Run: headless pygame with SDL's dummy video driver; simulated clock (each Clock.tick advances the game by its frame time, no real sleeping); random seed 0; keys injected as events and as key.get_pressed() state; no mouse input.
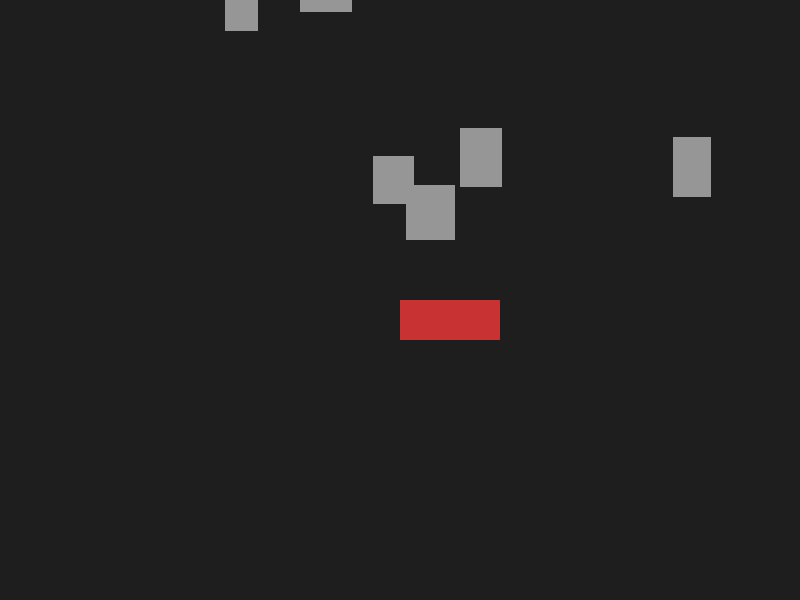
Frame 1 of 4 · flips 1–60 · no input
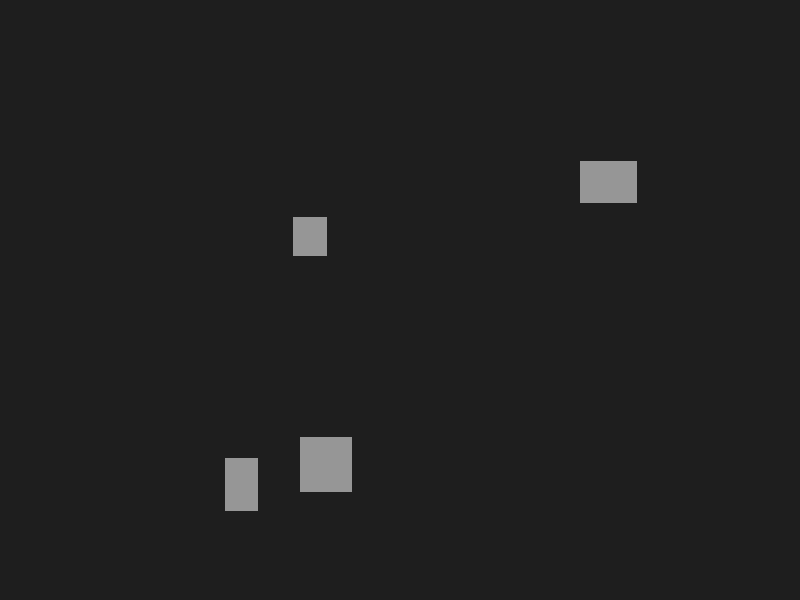
Frame 2 of 4 · flips 61–180 · tapped SPACE, RETURN · held RIGHT (→), D
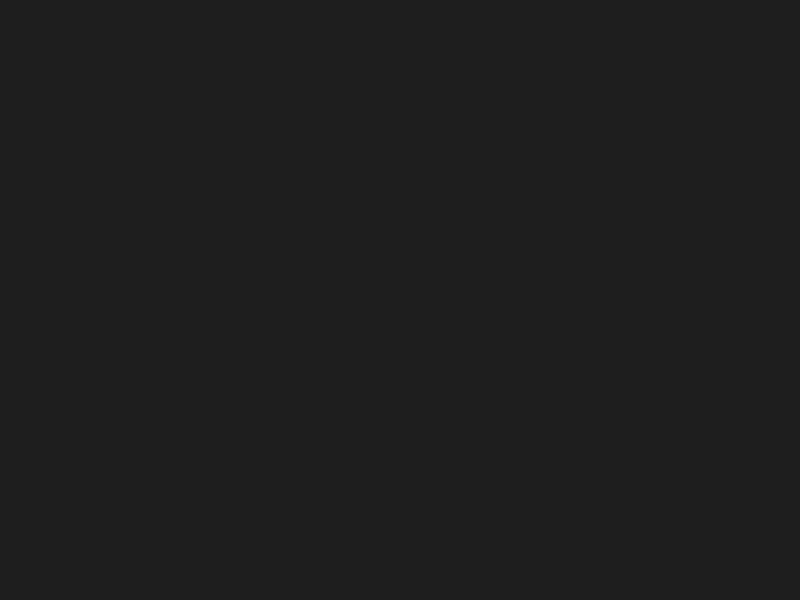
Frame 3 of 4 · flips 181–300 · held DOWN (↓), S
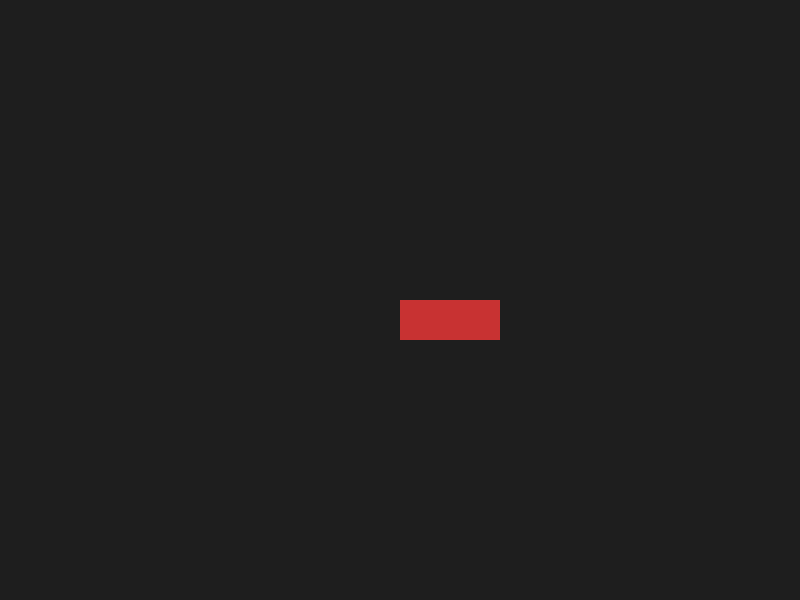
Frame 4 of 4 · flips 301–420 · held LEFT (←), A, UP (↑), W

The pygame program that drew these frames:

import pygame
import sys
import random # Required to randomize obstacle positions and sizes

pygame.init()

window_width = 800
window_height = 600
screen = pygame.display.set_mode((window_width, window_height))
pygame.display.set_caption("First Pygame Tutorial")

bg_color = (30, 30, 30)     
player_color = (200, 50, 50) 

player_x = 400
player_y = 300
player_width = 40
player_height = 40
speed = 5
normal_speed = 5
sprint_speed = 10

player_hp = 100
damage_taken = 10


clock = pygame.time.Clock()

# 4. Variables for obstacles (Using a List for the 'for' loop)
obstacles = []
for i in range(8): 
    obs_width = random.randint(30, 60)
    obs_height = random.randint(30, 60)
    obs_x = random.randint(150, 700)
    obs_y = random.randint(-600, -50) # Start off-screen at the top
    # pygame.Rect creates a hitbox: (x, y, width, height)
    obstacles.append(pygame.Rect(obs_x, obs_y, obs_width, obs_height))

while True:
    
    for event in pygame.event.get():
        if event.type == pygame.QUIT:
            pygame.quit()
            sys.exit()

    keys = pygame.key.get_pressed()
    
    if keys[pygame.K_LEFT]:
        player_x -= speed

    if keys[pygame.K_RIGHT]:
        player_x += speed

    if keys[pygame.K_LSHIFT]:
        speed = sprint_speed
    else:
         speed = normal_speed

    #CREATE HITBOX: Combine player position and HP (width) into a Rect
    player_rect = pygame.Rect(player_x, player_y, player_hp, 40)

    #LOOP & CONDITIONS: Update and check all obstacles
    for obs in obstacles:
        obs.y += 4
        #add Code here

        #Collision Detection
        if player_rect.colliderect(obs):
            continue
            #add Code here



    screen.fill(bg_color)
        
    pygame.draw.rect(screen, player_color, (player_x, player_y, player_hp, 40))
    
    for obs in obstacles:
        pygame.draw.rect(screen, (150, 150, 150), obs)
    pygame.display.flip()

    clock.tick(60)
